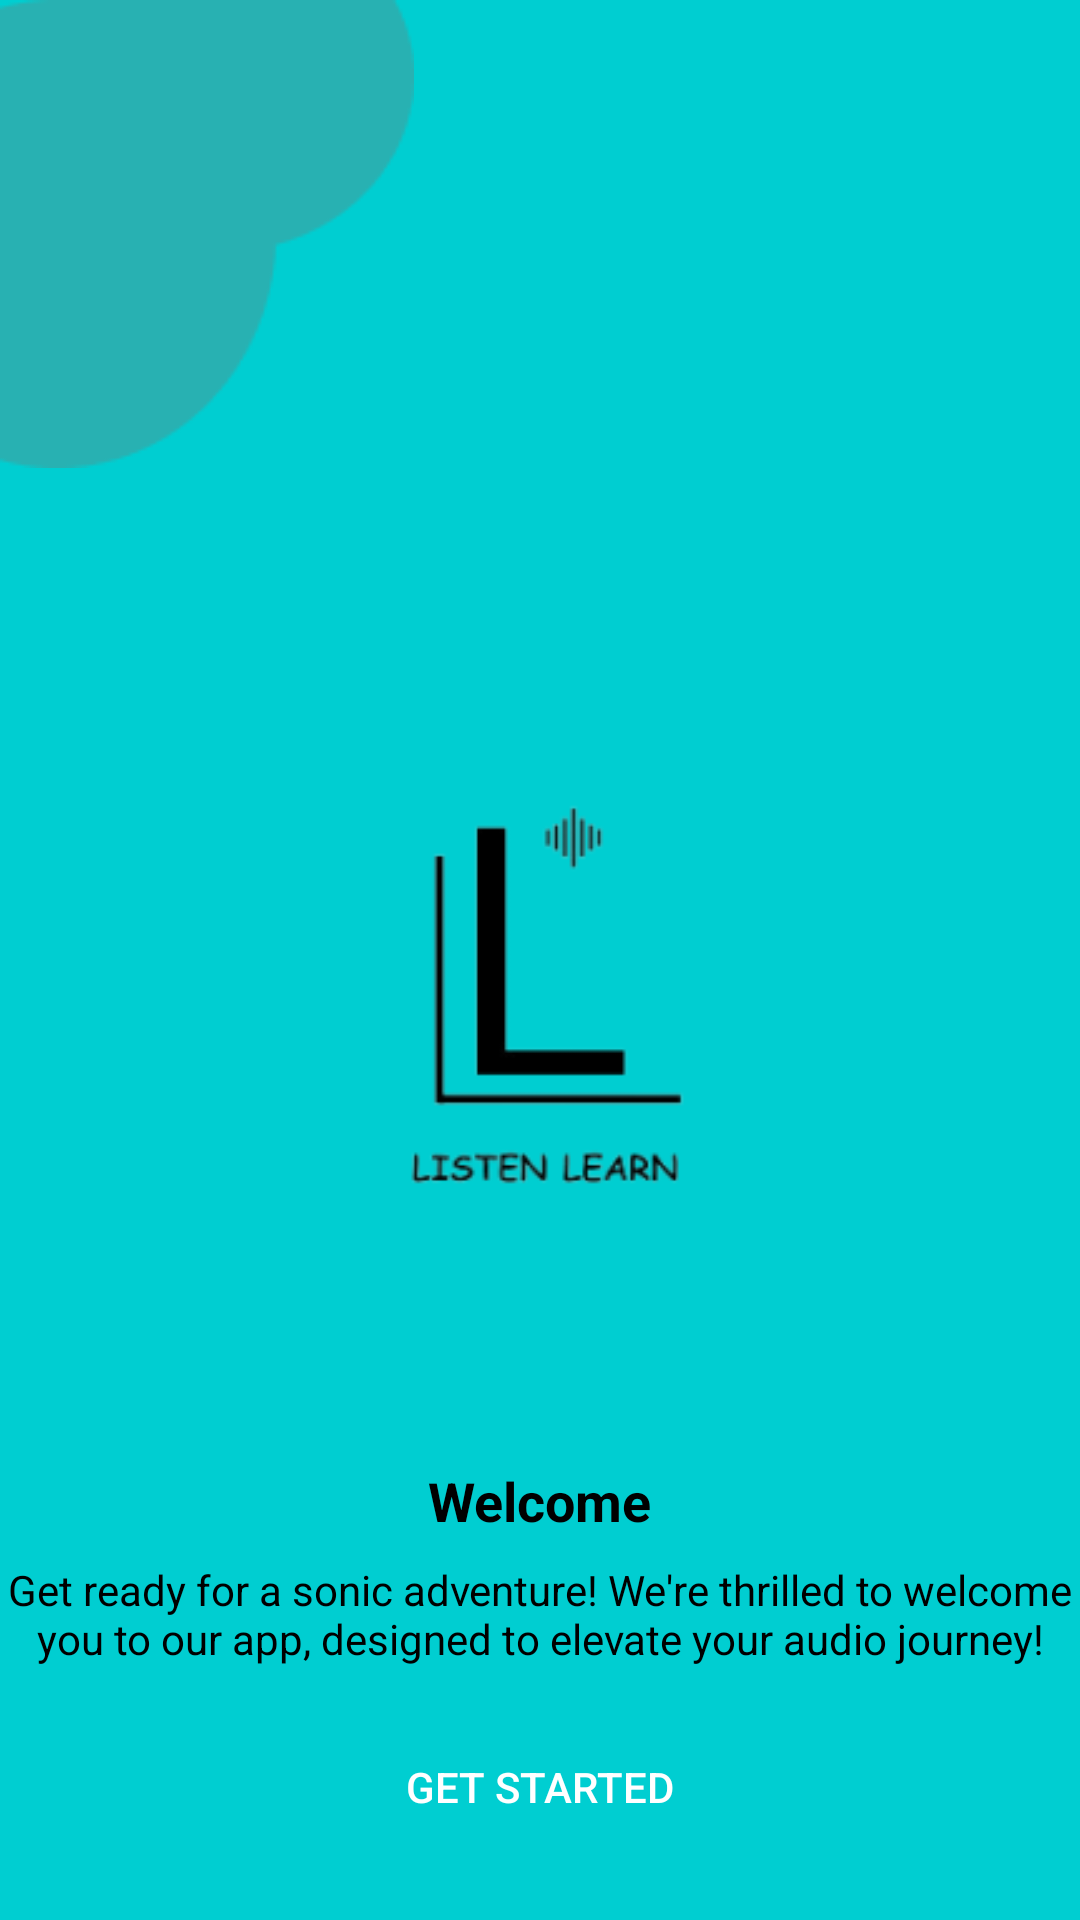

Layout XML and referenced resources for this Android screen:
<!-- AndroidManifest.xml: application theme Theme.ListenLearn -->
<!-- res/layout/activity_main.xml -->
<?xml version="1.0" encoding="utf-8"?>
<androidx.constraintlayout.widget.ConstraintLayout xmlns:android="http://schemas.android.com/apk/res/android"
    xmlns:app="http://schemas.android.com/apk/res-auto"
    xmlns:tools="http://schemas.android.com/tools"
    android:layout_width="match_parent"
    android:layout_height="match_parent"
    android:background="@color/hijau_toska"
    tools:context=".MainActivity">


    <ImageView
        android:id="@+id/img_1"
        android:layout_width="wrap_content"
        android:layout_height="wrap_content"
        android:src="@drawable/shape"
        app:layout_constraintTop_toTopOf="parent"
        app:layout_constraintStart_toStartOf="parent" />

    <ImageView
        android:id="@+id/img_2"
        android:layout_width="wrap_content"
        android:layout_height="wrap_content"
        android:src="@drawable/gambar2"
        app:layout_constraintTop_toBottomOf="@id/img_1"
        app:layout_constraintStart_toStartOf="parent"
        app:layout_constraintEnd_toEndOf="parent"
        app:layout_constraintHorizontal_bias="0.5" />

    <TextView
        android:id="@+id/txt_1"
        android:layout_width="wrap_content"
        android:layout_height="wrap_content"
        android:text="Welcome"
        android:textStyle="bold"
        android:textSize="18sp"
        android:textColor="@color/black"
        app:layout_constraintTop_toBottomOf="@id/img_2"
        app:layout_constraintStart_toStartOf="parent"
        app:layout_constraintEnd_toEndOf="parent"
        android:layout_marginTop="17dp"/>


    <TextView
        android:id="@+id/txt_2"
        android:layout_width="wrap_content"
        android:layout_height="wrap_content"
        android:text="Get ready for a sonic adventure! We're thrilled to welcome you to our app, designed to elevate your audio journey!"
        android:textColor="@color/black"
        android:gravity="center"
        app:layout_constraintTop_toBottomOf="@id/txt_1"
        app:layout_constraintStart_toStartOf="parent"
        app:layout_constraintEnd_toEndOf="parent"
        android:layout_marginTop="8dp"/>

    <Button
        android:id="@+id/btn_1"
        android:layout_width="wrap_content"
        android:layout_height="wrap_content"
        android:text="Get Started"
        android:background="@drawable/button_shape"
        android:textColor="@color/white"
        android:textSize="14sp"
        app:layout_constraintTop_toBottomOf="@id/txt_2"
        app:layout_constraintStart_toStartOf="parent"
        app:layout_constraintEnd_toEndOf="parent"
        android:layout_marginTop="16dp"/>

</androidx.constraintlayout.widget.ConstraintLayout>
<!-- resources referenced by this layout -->
<resources>
  <color name="black">#FF000000</color>
  <color name="hijau_toska">#00CED1</color>
  <color name="white">#FFFFFFFF</color>
  <!-- drawable gambar2: png bitmap (drawable, 6569 bytes) -->
  <!-- drawable shape: png bitmap (drawable, 1690 bytes) -->
  <style name="Theme.ListenLearn" parent="Base.Theme.ListenLearn" />
  <style name="Base.Theme.ListenLearn" parent="Theme.Material3.DayNight.NoActionBar">
          
          
      </style>
</resources>
